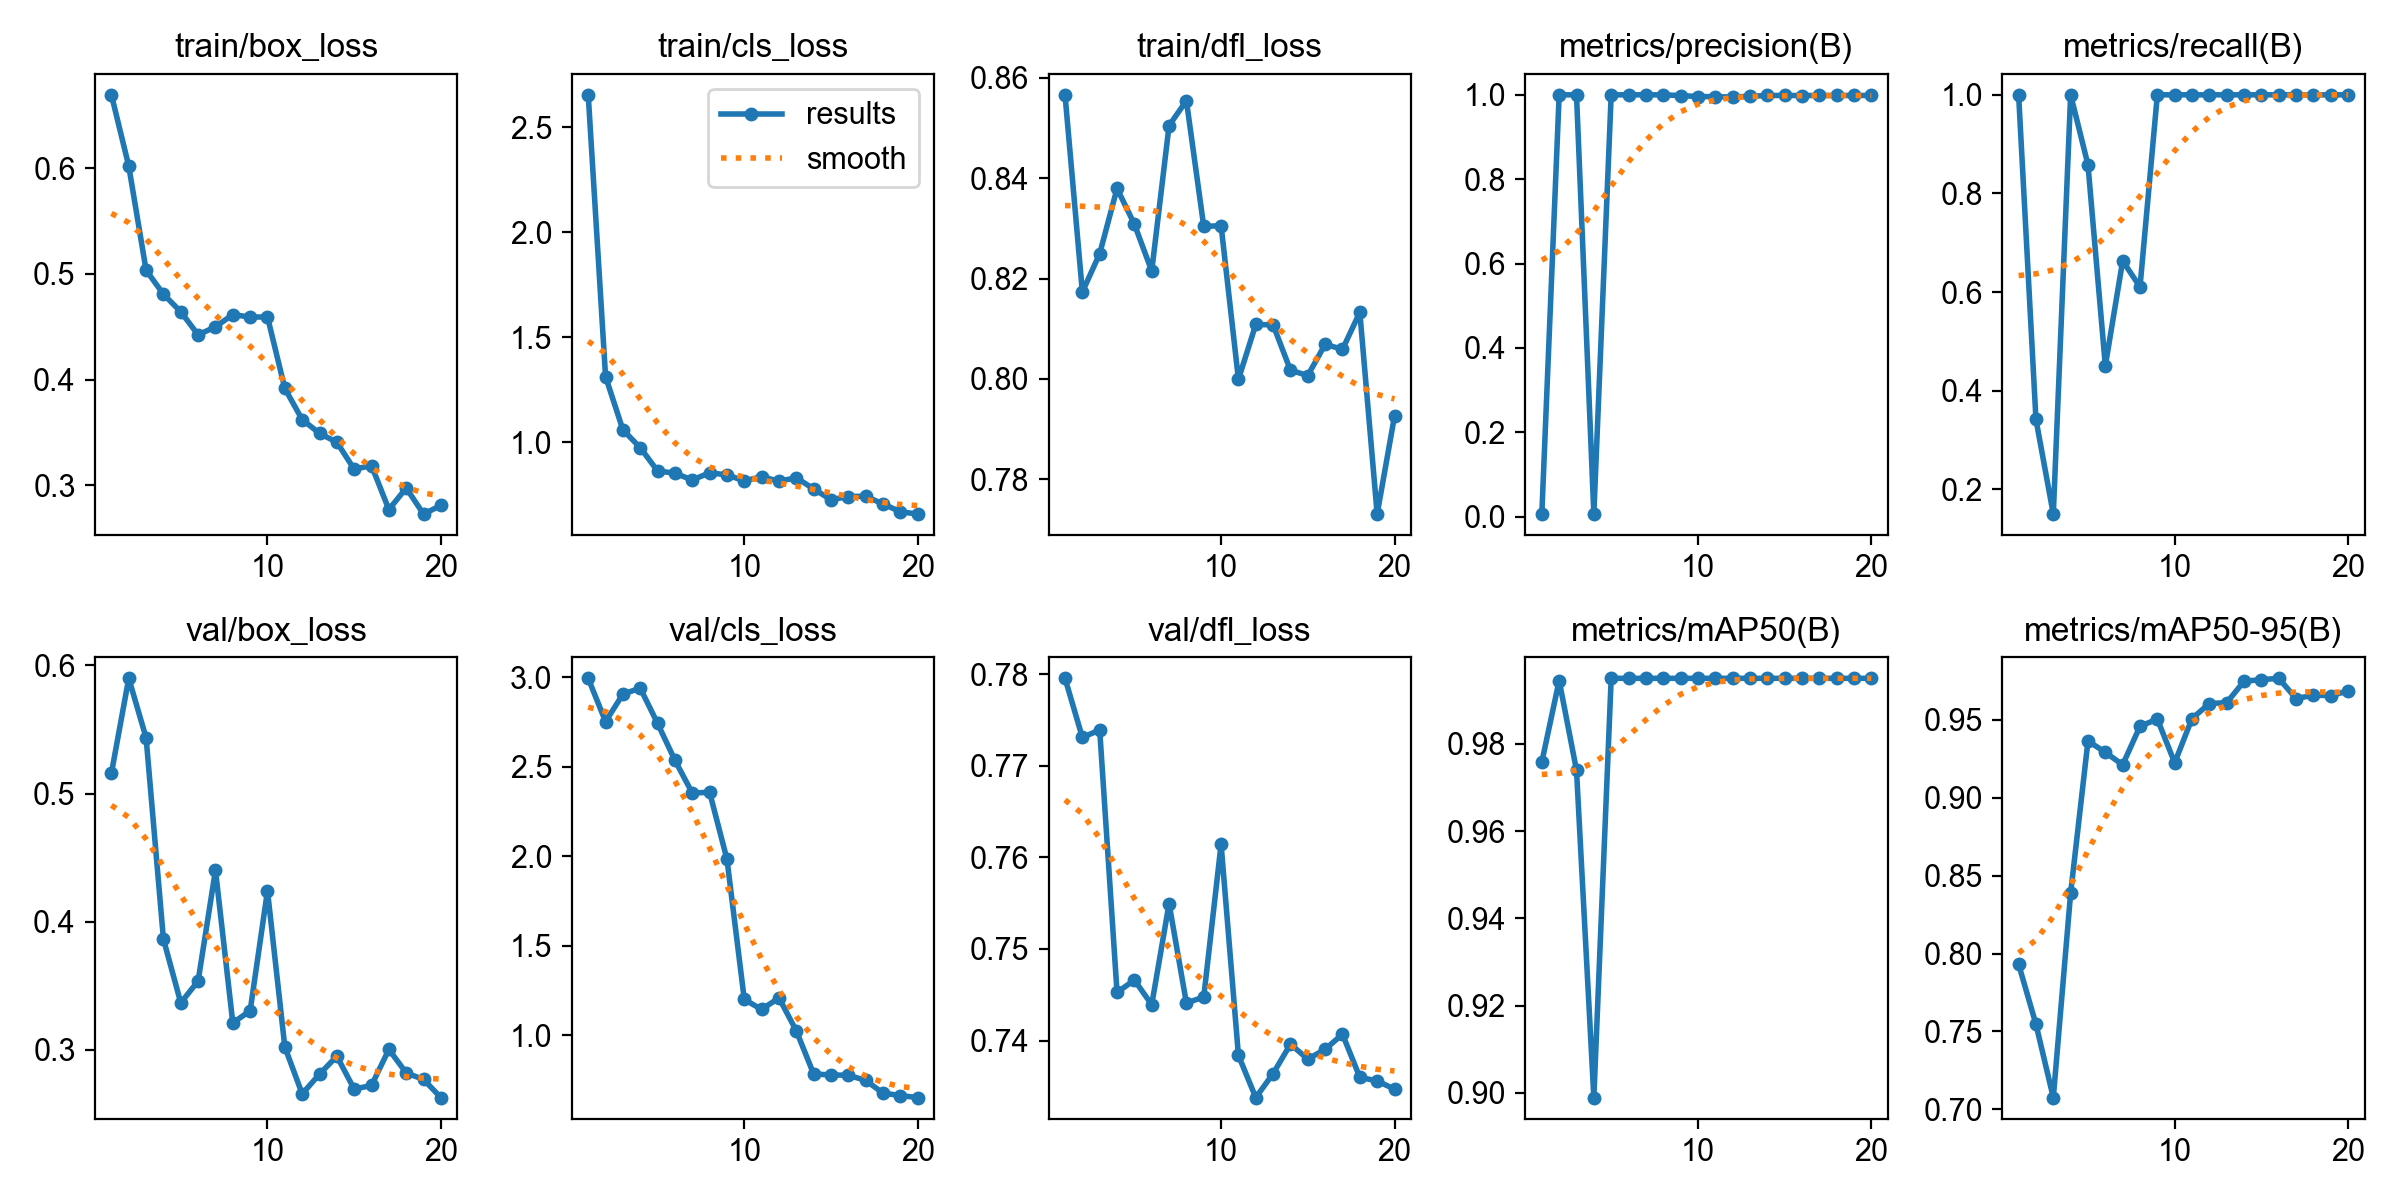

The data file committed next to this chart (first rows):
epoch, time, train/box_loss, train/cls_loss, train/dfl_loss, metrics/precision(B), metrics/recall(B), metrics/mAP50(B), metrics/mAP50-95(B), val/box_loss, val/cls_loss, val/dfl_loss, lr/pg0, lr/pg1, lr/pg2
1, 14.15, 0.6693, 2.654, 0.8566, 0.00633, 1, 0.9758, 0.7932, 0.5159, 2.994, 0.7795, 0.00018, 0.00018, 0.00018
2, 20.1, 0.6018, 1.312, 0.8173, 1, 0.3415, 0.9945, 0.7546, 0.5899, 2.752, 0.7731, 0.0003612, 0.0003612, 0.0003612
3, 24.75, 0.5034, 1.059, 0.825, 1, 0.1497, 0.9739, 0.7076, 0.5435, 2.906, 0.7739, 0.0005226, 0.0005226, 0.0005226
4, 29.59, 0.4807, 0.9733, 0.838, 0.00633, 1, 0.8989, 0.8389, 0.3863, 2.939, 0.7452, 0.0006642, 0.0006642, 0.0006642
5, 34.38, 0.464, 0.8626, 0.8308, 1, 0.858, 0.995, 0.9365, 0.3366, 2.742, 0.7466, 0.000786, 0.000786, 0.000786
6, 38.98, 0.4423, 0.8519, 0.8215, 1, 0.4503, 0.995, 0.9292, 0.3537, 2.536, 0.7439, 0.0008879, 0.0008879, 0.0008879
7, 43.52, 0.4498, 0.8196, 0.8505, 1, 0.6632, 0.995, 0.9212, 0.4401, 2.353, 0.755, 0.0009701, 0.0009701, 0.0009701
8, 48.11, 0.4614, 0.8539, 0.8555, 1, 0.6103, 0.995, 0.946, 0.321, 2.357, 0.7441, 0.001033, 0.001033, 0.001033
9, 52.68, 0.459, 0.8437, 0.8304, 0.9981, 1, 0.995, 0.9506, 0.3304, 1.984, 0.7448, 0.001075, 0.001075, 0.001075
10, 57.28, 0.4592, 0.8154, 0.8306, 0.996, 1, 0.995, 0.9225, 0.424, 1.2, 0.7614, 0.001098, 0.001098, 0.001098
11, 61.74, 0.3916, 0.8351, 0.7999, 0.9955, 1, 0.995, 0.9509, 0.3022, 1.144, 0.7384, 0.00101, 0.00101, 0.00101
12, 66.21, 0.3621, 0.8138, 0.8109, 0.9949, 1, 0.995, 0.9606, 0.2655, 1.209, 0.7338, 0.000911, 0.000911, 0.000911
13, 70.74, 0.3491, 0.8299, 0.8108, 0.9966, 1, 0.995, 0.9611, 0.2809, 1.025, 0.7364, 0.000812, 0.000812, 0.000812
14, 75.23, 0.3407, 0.777, 0.8017, 0.9984, 1, 0.995, 0.9749, 0.295, 0.7834, 0.7396, 0.000713, 0.000713, 0.000713
15, 79.59, 0.3152, 0.7254, 0.8007, 0.9984, 1, 0.995, 0.9759, 0.2692, 0.7783, 0.738, 0.000614, 0.000614, 0.000614
16, 83.88, 0.3186, 0.7408, 0.8069, 0.9984, 1, 0.995, 0.9768, 0.2722, 0.7763, 0.739, 0.000515, 0.000515, 0.000515
17, 88.28, 0.277, 0.7423, 0.8059, 0.9984, 1, 0.995, 0.9637, 0.3002, 0.7479, 0.7407, 0.000416, 0.000416, 0.000416
18, 92.73, 0.2974, 0.7052, 0.8133, 0.9984, 1, 0.995, 0.9659, 0.2819, 0.6766, 0.736, 0.000317, 0.000317, 0.000317
19, 97.07, 0.2727, 0.6685, 0.7731, 0.9985, 1, 0.995, 0.9657, 0.2768, 0.6633, 0.7356, 0.000218, 0.000218, 0.000218
20, 101.3, 0.2809, 0.6571, 0.7926, 0.9985, 1, 0.995, 0.9686, 0.2626, 0.6517, 0.7347, 0.000119, 0.000119, 0.000119
